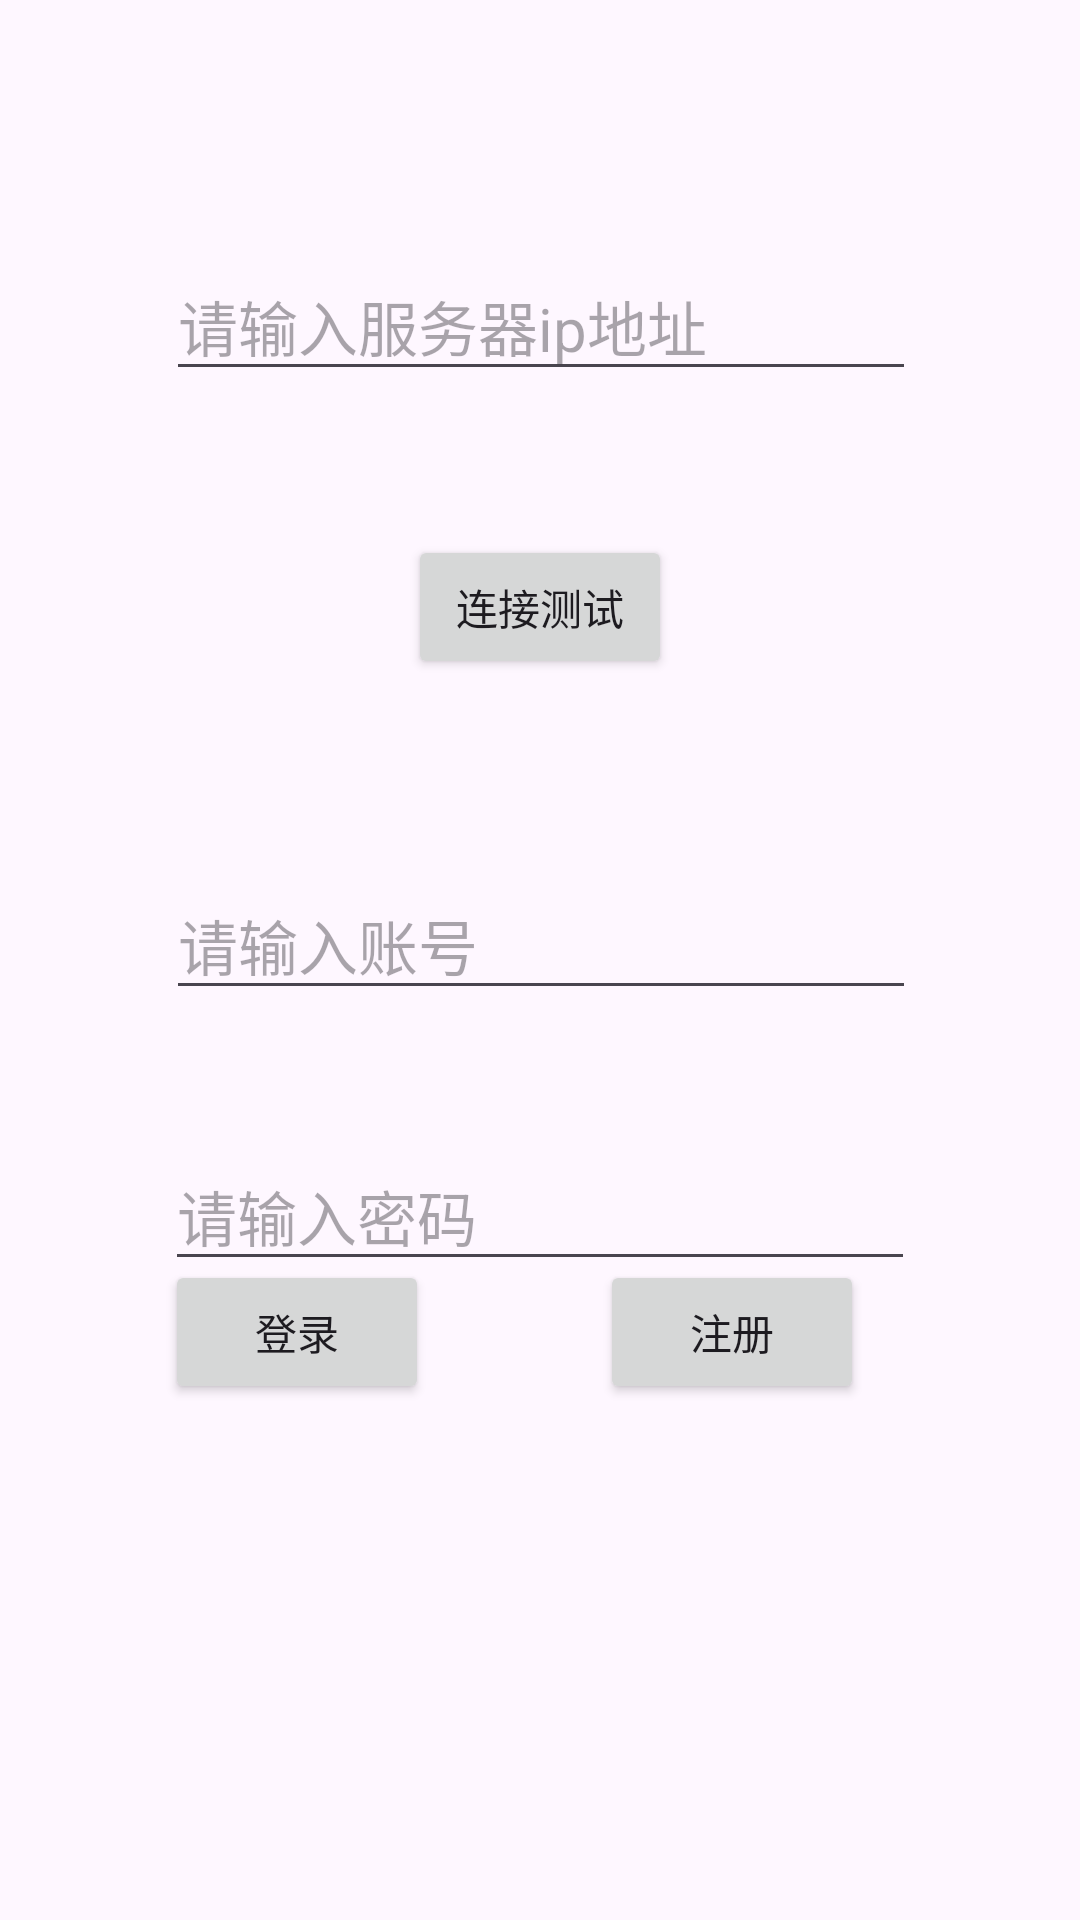

Layout XML and referenced resources for this Android screen:
<!-- AndroidManifest.xml: application theme Theme.SZ_T -->
<!-- res/layout/activity_main.xml -->
<?xml version="1.0" encoding="utf-8"?>
<androidx.constraintlayout.widget.ConstraintLayout xmlns:android="http://schemas.android.com/apk/res/android"
    xmlns:app="http://schemas.android.com/apk/res-auto"
    xmlns:tools="http://schemas.android.com/tools"
    android:layout_width="match_parent"
    android:layout_height="match_parent"
    tools:context=".MainActivity">


    <EditText
        android:id="@+id/text_ip"
        android:layout_width="250dp"
        android:layout_height="wrap_content"
        android:layout_marginTop="84dp"
        android:hint="请输入服务器ip地址"
        android:textSize="20dp"
        app:layout_constraintEnd_toEndOf="parent"
        app:layout_constraintHorizontal_bias="0.503"
        app:layout_constraintStart_toStartOf="parent"
        app:layout_constraintTop_toTopOf="parent" />

    <EditText
        android:id="@+id/textid"
        android:layout_width="250dp"
        android:layout_height="wrap_content"
        android:layout_marginTop="64dp"
        android:hint="请输入账号"
        android:textSize="20dp"
        app:layout_constraintEnd_toEndOf="parent"
        app:layout_constraintHorizontal_bias="0.503"
        app:layout_constraintStart_toStartOf="parent"
        app:layout_constraintTop_toBottomOf="@+id/button_t" />

    <EditText
        android:id="@+id/textpwd"
        android:layout_width="250dp"
        android:layout_height="wrap_content"
        android:layout_below="@+id/textid"
        android:layout_marginTop="44dp"
        android:hint="请输入密码"
        android:textSize="20dp"
        app:layout_constraintEnd_toEndOf="parent"
        app:layout_constraintStart_toStartOf="parent"
        app:layout_constraintTop_toBottomOf="@+id/textid" />

    <Button
        android:id="@+id/btn_lashen"
        android:layout_width="wrap_content"
        android:layout_height="wrap_content"
        android:layout_marginEnd="2dp"
        android:text="登录"
        app:layout_constraintBaseline_toBaselineOf="@+id/btn_registered"
        app:layout_constraintEnd_toStartOf="@+id/btn_registered"
        app:layout_constraintStart_toStartOf="parent" />

    <Button
        android:id="@+id/btn_registered"
        android:layout_width="wrap_content"
        android:layout_height="wrap_content"
        android:layout_marginEnd="17dp"
        android:layout_marginBottom="172dp"
        android:text="注册"
        app:layout_constraintBottom_toBottomOf="parent"
        app:layout_constraintEnd_toEndOf="parent"
        app:layout_constraintStart_toEndOf="@+id/btn_lashen" />

    <Button
        android:id="@+id/button_t"
        android:layout_width="wrap_content"
        android:layout_height="wrap_content"
        android:layout_marginTop="48dp"
        android:text="连接测试"
        app:layout_constraintEnd_toEndOf="parent"
        app:layout_constraintStart_toStartOf="parent"
        app:layout_constraintTop_toBottomOf="@+id/text_ip" />


</androidx.constraintlayout.widget.ConstraintLayout>
<!-- resources referenced by this layout -->
<resources>
  <style name="Theme.SZ_T" parent="Base.Theme.SZ_T" />
  <style name="Base.Theme.SZ_T" parent="Theme.Material3.DayNight.NoActionBar">
          
          
          <item name="colorPrimaryDark">@color/colorPrimaryDark</item>
      </style>
  <color name="colorPrimaryDark">#1781FF</color>
</resources>
